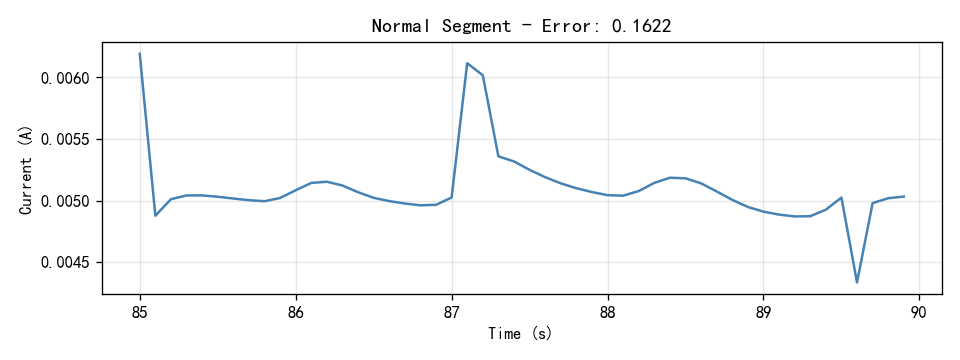

Source data for this figure (header and first rows):
Time(S), Current(A)
85.0, 0.006191
85.1, 0.004878
85.2, 0.005012
85.3, 0.005043
85.4, 0.005043
85.5, 0.005032
85.6, 0.005018
85.7, 0.005004
85.8, 0.004996
85.9, 0.005022
86.0, 0.005085
86.1, 0.005144
86.2, 0.005154
86.3, 0.005123
86.4, 0.005069
86.5, 0.005024
86.6, 0.004997
86.7, 0.004977
86.8, 0.004962
86.9, 0.004967
87.0, 0.005026
87.1, 0.006116
87.2, 0.006018
87.3, 0.00536
87.4, 0.005318
87.5, 0.00525
87.6, 0.005191
87.7, 0.005141
87.8, 0.005101
87.9, 0.00507
88.0, 0.005045
88.1, 0.005041
88.2, 0.005078
88.3, 0.005145
88.4, 0.005186
88.5, 0.005182
88.6, 0.005141
88.7, 0.005075
88.8, 0.005007
88.9, 0.004949
89.0, 0.004911
89.1, 0.004887
89.2, 0.004872
89.3, 0.004874
89.4, 0.004927
89.5, 0.005026
89.6, 0.004337
89.7, 0.00498
89.8, 0.00502
89.9, 0.005033
